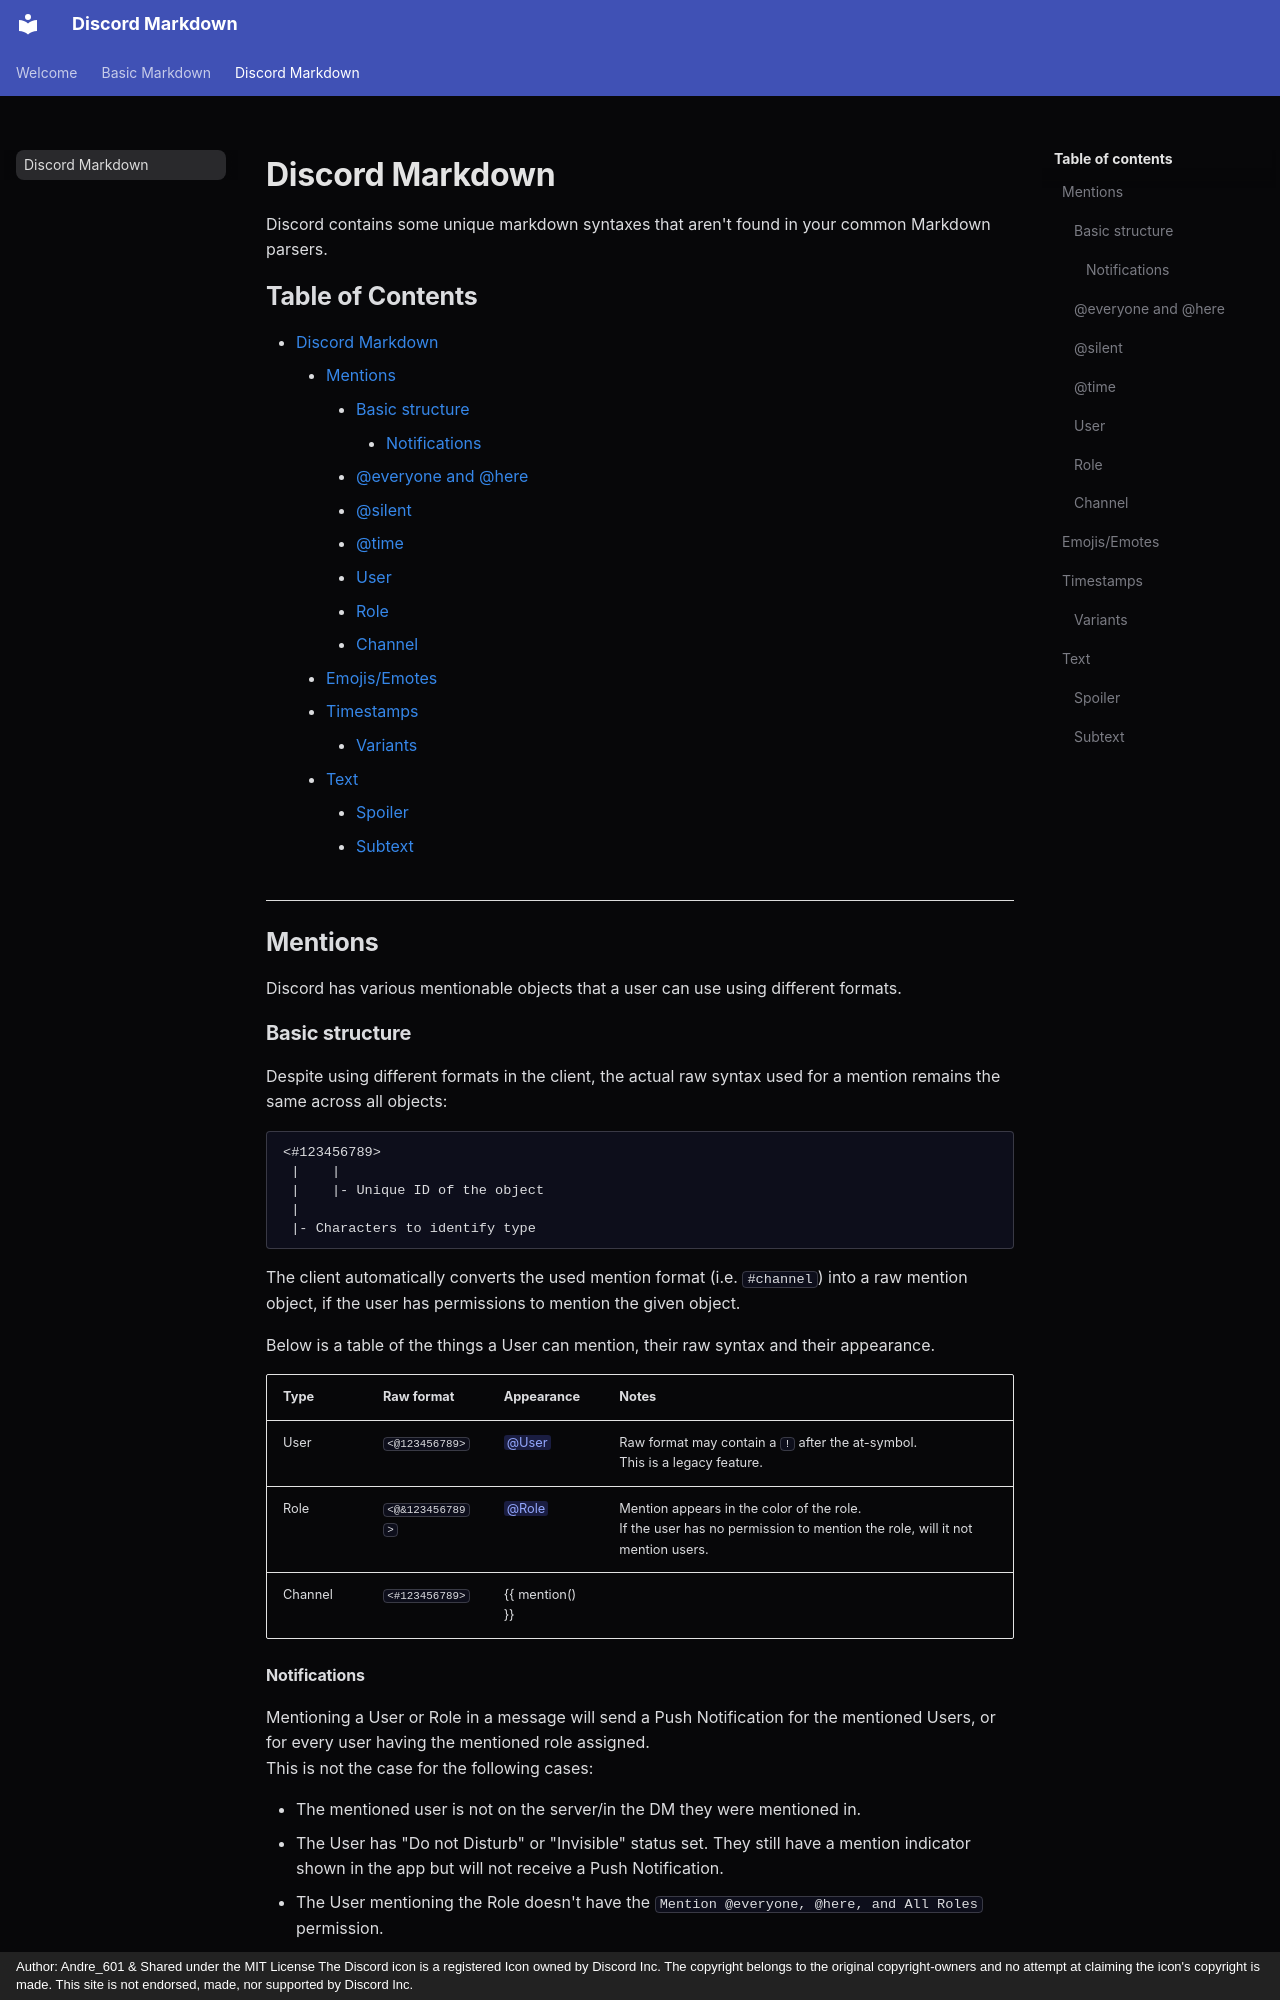

repository: Andre601/Discord-Markdown · page: discord-markdown/index.html · generator: mkdocs · copyright: Author: Andre_601 & Shared under the MIT License The Discord icon is a registered Icon owned by Discord Inc. The copyright belongs to the original copyright-owners and no attempt at claiming the icon's copyright is made. This site is not endorsed, made, nor supported by Discord Inc.

# Discord Markdown

Discord contains some unique markdown syntaxes that aren't found in your common Markdown parsers.

<h2 id="table-of-contents">Table of Contents<a class="headerlink" href="#table-of-contents" title="Permanent Link">¶</a></h2>

[TOC]

----
## Mentions

Discord has various mentionable objects that a user can use using different formats.

### Basic structure

Despite using different formats in the client, the actual raw syntax used for a mention remains the same across all objects:

```
<#123456789>
 |    |
 |    |- Unique ID of the object
 |
 |- Characters to identify type
```

The client automatically converts the used mention format (i.e. `#channel`) into a raw mention object, if the user has permissions to mention the given object.

Below is a table of the things a User can mention, their raw syntax and their appearance.

| Type    | Raw format      | Appearance                         | Notes                                                                                                                      |
|---------|-----------------|------------------------------------|----------------------------------------------------------------------------------------------------------------------------|
| User    | `<@123456789>`  | <span class="mention">@User</span> | Raw format may contain a `!` after the at-symbol.<br>This is a legacy feature.                                             |
| Role    | `<@&123456789>` | <span class="mention">@Role</span> | Mention appears in the color of the role.<br>If the user has no permission to mention the role, will it not mention users. |
| Channel | `<#123456789>`  | {{ mention() }}                    |                                                                                                                            |

#### Notifications

Mentioning a User or Role in a message will send a Push Notification for the mentioned Users, or for every user having the mentioned role assigned.  
This is not the case for the following cases:

- The mentioned user is not on the server/in the DM they were mentioned in.
- The User has "Do not Disturb" or "Invisible" status set. They still have a mention indicator shown in the app but will not receive a Push Notification.
- The User mentioning the Role doesn't have the `Mention @everyone, @here, and All Roles` permission.
- The role mentioned does not have the `Allow anyone to @mention this role` setting enabled.
- The message is silenced [[More Info](#silent)].
